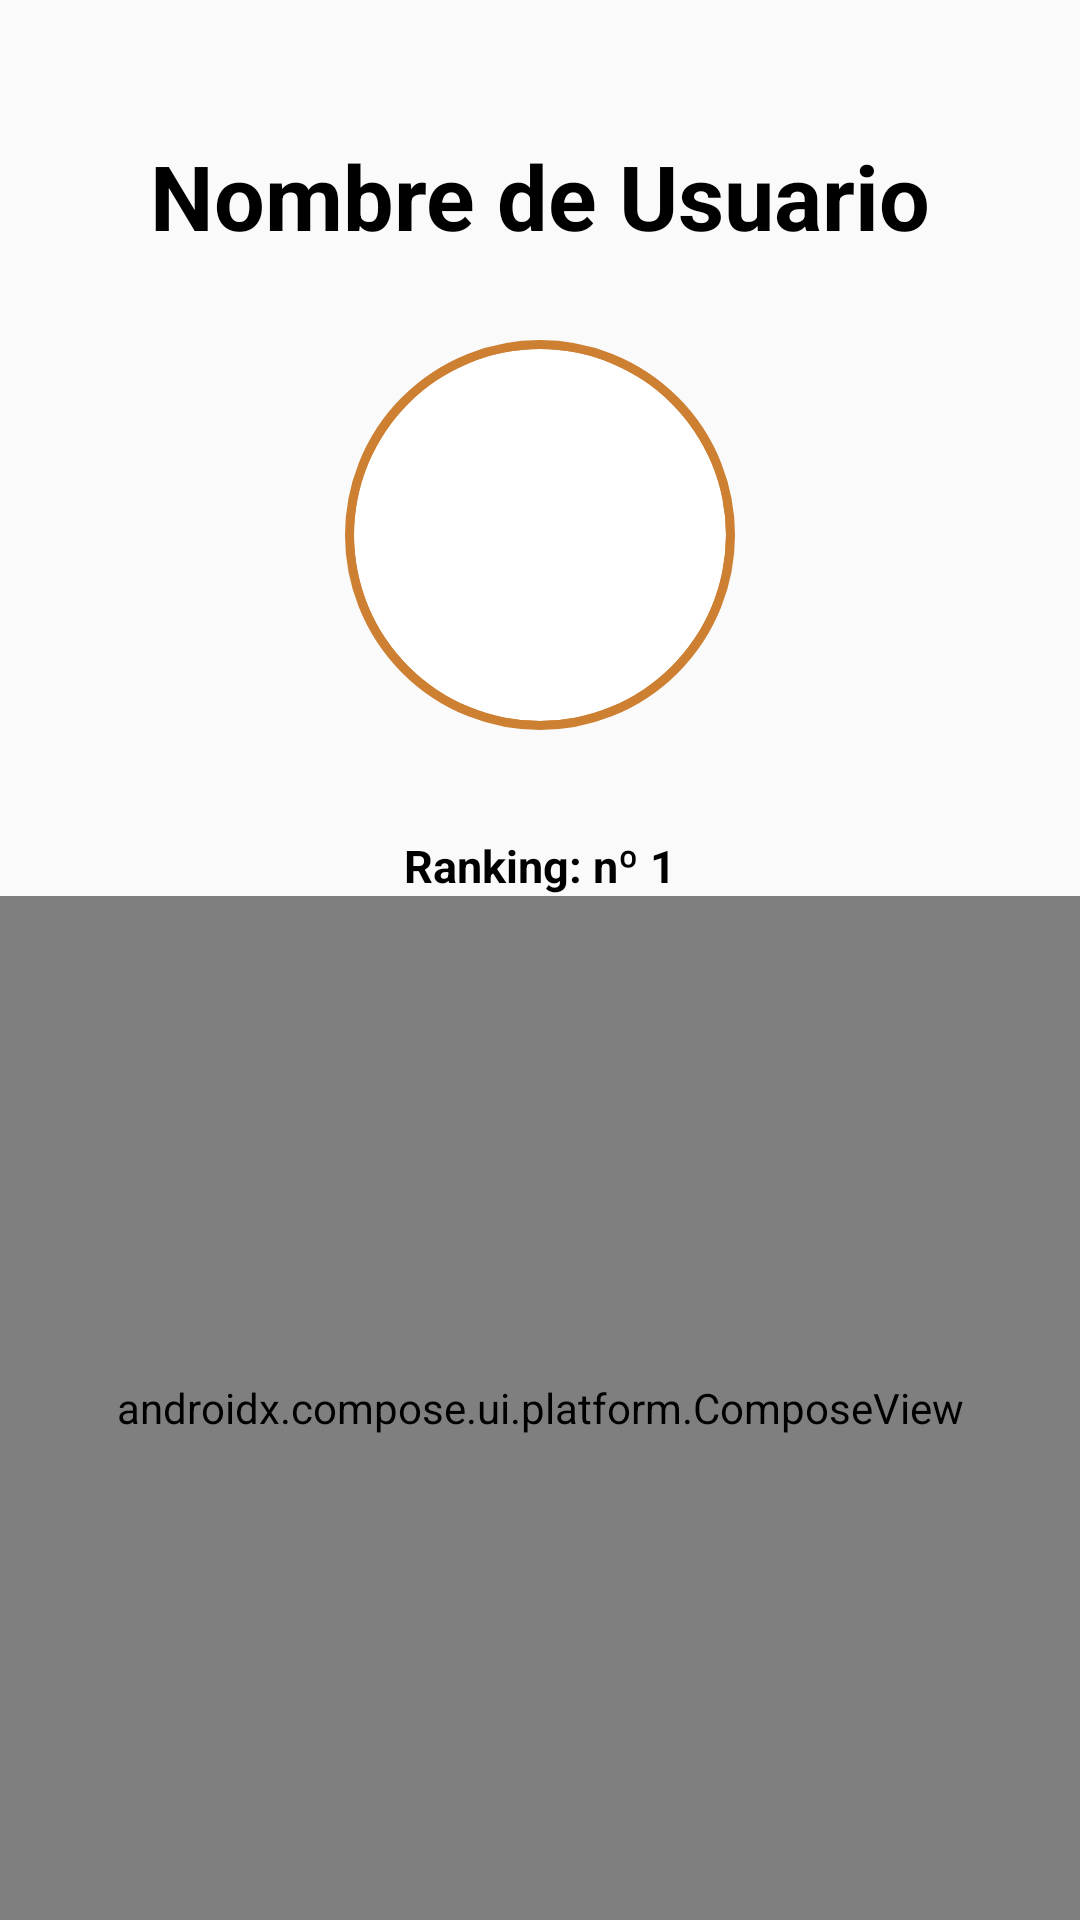

Produce the Android XML layout that renders to this screen, including the resource entries it uses.
<!-- AndroidManifest.xml: application theme Theme.UT2_App -->
<!-- res/layout/fragment_home.xml -->
<?xml version="1.0" encoding="utf-8"?>
<LinearLayout xmlns:android="http://schemas.android.com/apk/res/android"
    android:layout_width="match_parent"
    android:layout_height="match_parent"
    android:orientation="vertical"
    style="@style/Base.Theme.UT2_App">

    <ImageButton
        android:id="@+id/boton_configuracion"
        android:layout_width="wrap_content"
        android:layout_height="wrap_content"
        android:src="@drawable/settings_icon"
        style="@style/EstiloBotonImagen" />

    <LinearLayout
        android:layout_width="wrap_content"
        android:layout_height="wrap_content"
        android:orientation="vertical">
    </LinearLayout>

    <TextView
        android:id="@+id/nombre_usuario"
        style="@style/TituloHome"
        android:layout_width="match_parent"
        android:layout_height="wrap_content"
        android:text="@string/nombre_de_usuario" />

    <FrameLayout
        android:layout_width="130dp"
        android:layout_height="130dp"
        android:layout_gravity="center_horizontal"
        android:layout_marginTop="20dp"
        android:layout_marginBottom="35dp"
        android:background="@drawable/circle_shape_bronce">

        <ImageView
            android:id="@+id/emblema_ranking"
            android:layout_width="match_parent"
            android:layout_height="match_parent"
            android:layout_gravity="center"
            android:layout_margin="3dp"
            android:background="@drawable/circle_clip"
            android:clipToOutline="true"
            android:scaleType="centerCrop"
            android:src="@drawable/place_holder" />
    </FrameLayout>

    <TextView
        android:id="@+id/ranking_usuario"
        style="@style/TituloSecundarioHome"
        android:layout_width="match_parent"
        android:layout_height="wrap_content"
        android:text="@string/ranking_n_1" />

    <androidx.compose.ui.platform.ComposeView
        android:id="@+id/composeView"
        android:layout_width="match_parent"
        android:layout_height="match_parent" />

</LinearLayout>
<!-- resources referenced by this layout -->
<resources>
  <!-- drawable circle_clip (drawable) -->
  <?xml version="1.0" encoding="utf-8"?>
  <shape xmlns:android="http://schemas.android.com/apk/res/android"
      android:shape="oval">
      
      <solid android:color="@android:color/white" />
  </shape>
  <!-- drawable circle_shape_bronce (drawable) -->
  <?xml version="1.0" encoding="utf-8"?>
  <shape xmlns:android="http://schemas.android.com/apk/res/android"
      android:shape="oval">
  
      
      <solid android:color="@android:color/transparent" />
  
      
      <stroke
          android:width="4dp"
          android:color="#CD7F32" />
  
  </shape>
  <string name="nombre_de_usuario">Nombre de Usuario</string>
  <string name="ranking_n_1">Ranking: nº 1</string>
  <style name="Base.Theme.UT2_App" parent="Theme.AppCompat.DayNight.NoActionBar">
          <item name="android:colorPrimary">#72B5C0</item>
          <item name="android:colorPrimaryDark">#4FA2B0</item>
          <item name="android:colorAccent">#72C0A4</item>
          <item name="android:textColorPrimary">#000000</item>
          <item name="android:windowBackground">#FAFAFA</item>
      </style>
  <style name="EstiloBotonImagen">
          <item name="android:layout_gravity">right</item>
          <item name="android:layout_marginTop">35dp</item>
          <item name="android:background">@android:color/transparent</item>
          <item name="android:layout_marginBottom">10dp</item>
          <item name="android:layout_marginRight">10dp</item>
      </style>
  <style name="TituloHome">
          <item name="android:textSize">@dimen/text_title_size</item>
          <item name="android:textStyle">bold</item>
          <item name="android:textColor">?android:attr/textColorPrimary</item>
          <item name="android:gravity">center</item>
          <item name="android:layout_marginBottom">@dimen/margin_small</item>
      </style>
  <style name="TituloSecundarioHome">
          <item name="android:textSize">@dimen/text_secondary_size</item>
          <item name="android:textStyle">bold</item>
          <item name="android:textColor">?android:attr/textColorPrimary</item>
          <item name="android:gravity">center</item>
      </style>
  <style name="Theme.UT2_App" parent="Base.Theme.UT2_App" />
  <dimen name="text_title_size">30sp</dimen>
  <dimen name="margin_small">8dp</dimen>
  <dimen name="text_secondary_size">15sp</dimen>
</resources>
